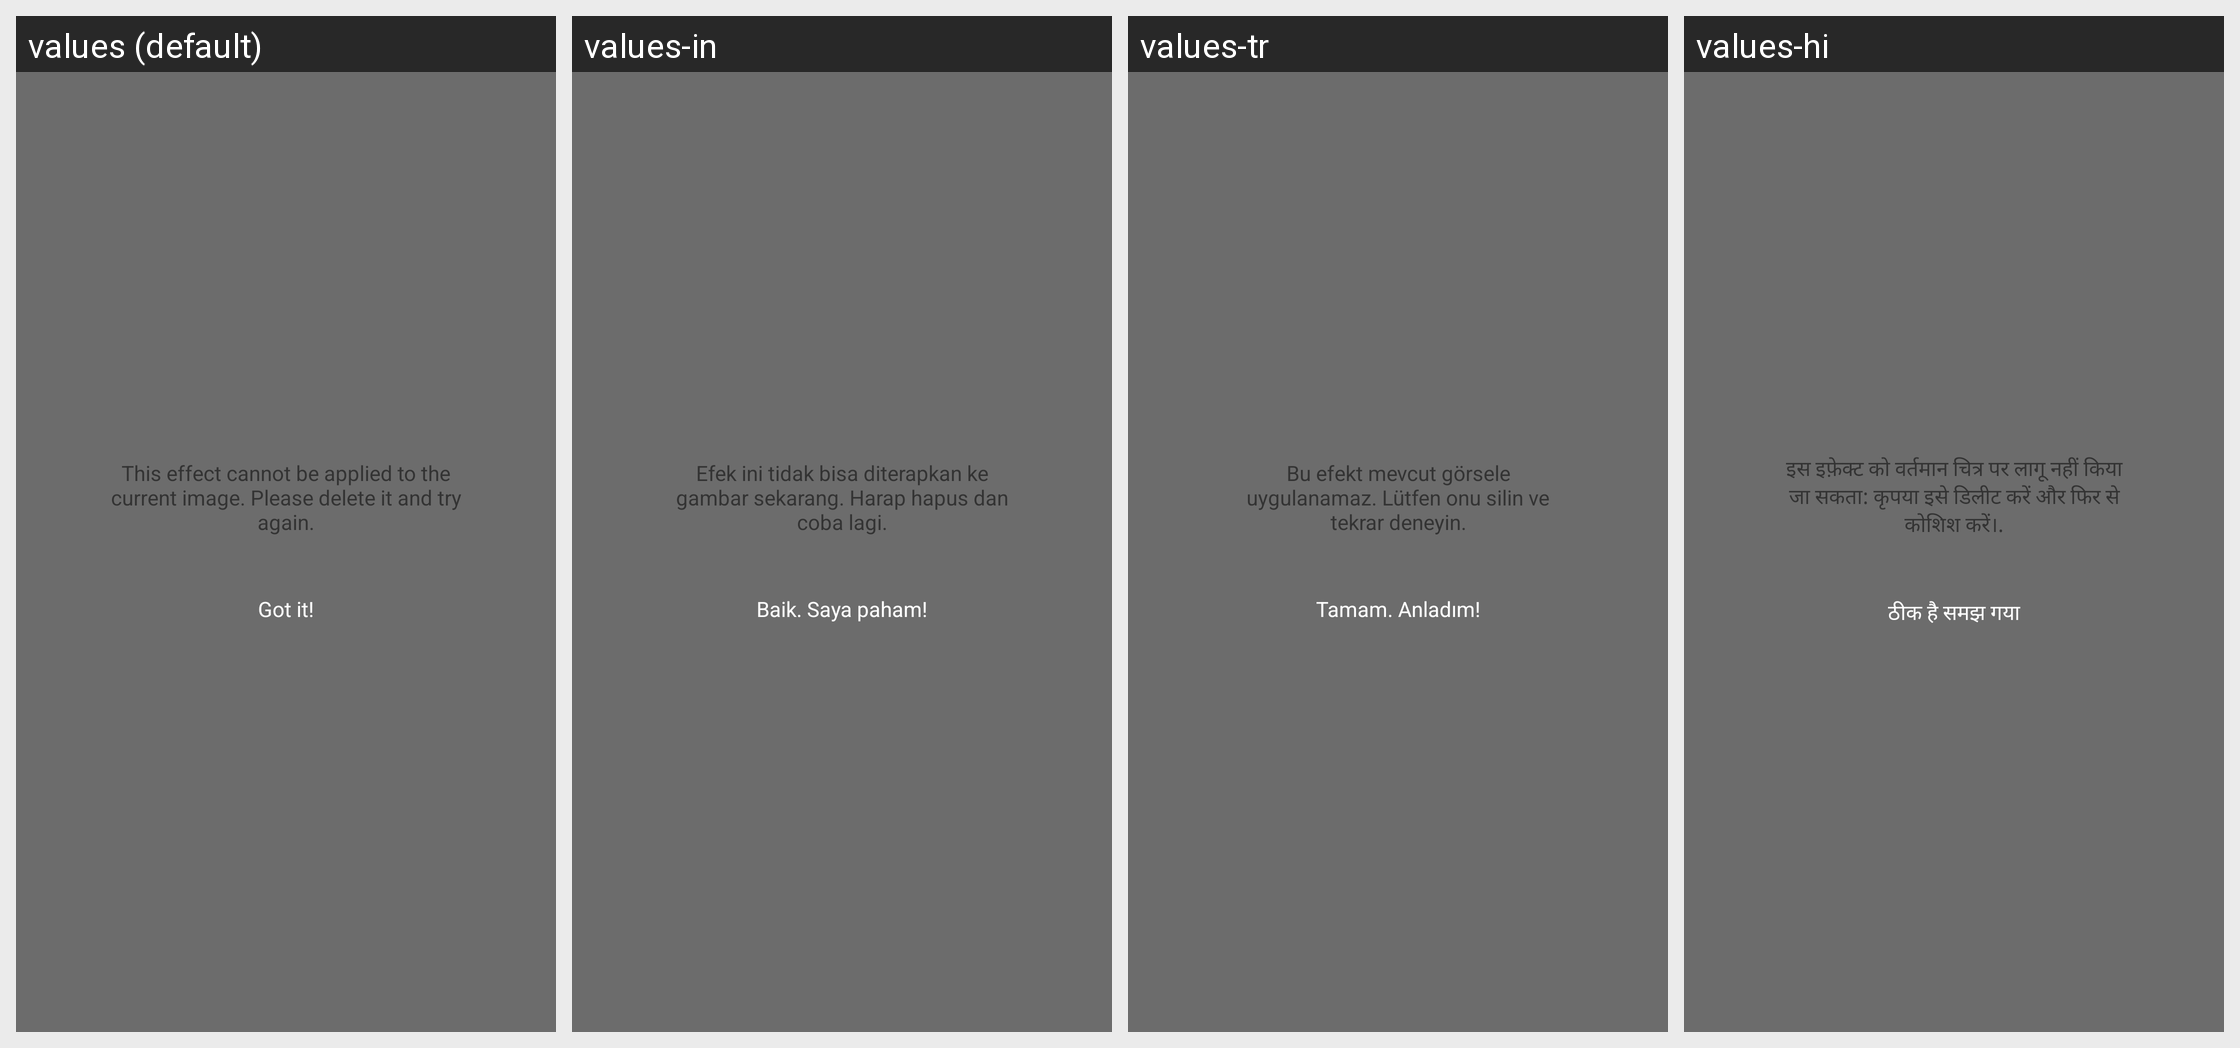

Here is an Android app screen in its default locale and in the app's own translations. Write out the translated-string differences for the strings that appear on this screen.
Android screen res/layout/dialog_submission_failed.xml rendered under 4 locales, left to right: values (default), values-in, values-tr, values-hi. Device: Nexus 5 (rendered at 1080×1920; each locale shown at half size, 540×960, under a caption strip naming it); theme theme.
Other locales in the repository, not shown: values-af, values-ar, values-as, values-az, values-be, values-bn, values-bs, values-ca, values-cs, values-de, values-el, values-en-rGB, values-es, values-et, values-eu, values-fr, values-gl, values-is, values-it, values-iw, values-ka, values-kk, values-km, values-lo, values-lv, values-mk, values-ms, values-nb, values-nl, values-pt-rBR, values-si, values-sr, values-sv, values-te, values-th, values-tl, values-uk, values-ur, values-vi, values-zh-rCN, values-zh-rHK.
Strings drawn on this screen, with the default value and each locale's value (text and hints the layout hard-codes, and strings that could not be matched under every locale, appear in the picture but are not listed):

not_support_this_group
  values: This effect cannot be applied to the current image. Please delete it and try again.
  values-in: Efek ini tidak bisa diterapkan ke gambar sekarang. Harap hapus dan coba lagi.
  values-tr: Bu efekt mevcut görsele uygulanamaz. Lütfen onu silin ve tekrar deneyin.
  values-hi: इस इफ़ेक्ट को वर्तमान चित्र पर लागू नहीं किया जा सकता: कृपया इसे डिलीट करें और फिर से कोशिश करें।.

bec_wallet_text19
  values: Got it!
  values-in: Baik. Saya paham!
  values-tr: Tamam. Anladım!
  values-hi: ठीक है समझ गया
